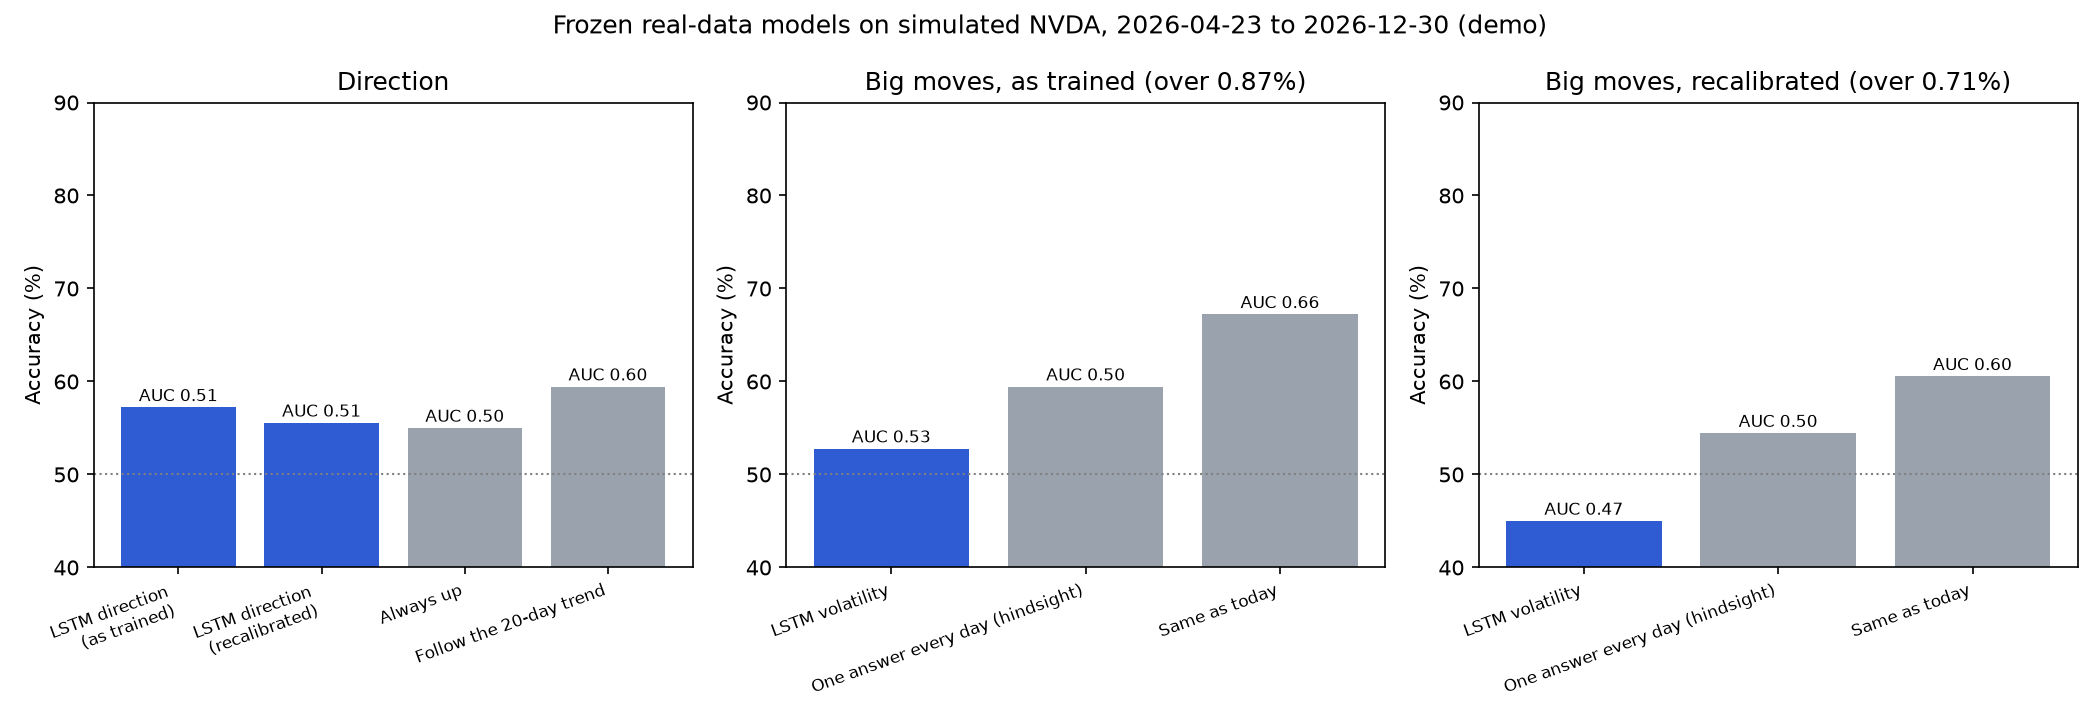

The data file committed next to this chart (first rows):
task, variant, model, days, accuracy, auc, brier_skill, call_rate, event_rate, threshold
direction, as trained, LSTM direction, 180, 0.5722, 0.5058, -0.009479, 0.9, 0.55, 
direction, recalibrated, LSTM direction, 180, 0.5556, 0.5074, -0.03981, 0.9944, 0.55, 
direction, rule, Always up, 180, 0.55, 0.5, 0.0, 1.0, 0.55, 
direction, rule, Follow the 20-day trend, 180, 0.5944, 0.6033, -0.6363, 0.4222, 0.55, 
volatility, as trained, LSTM volatility, 180, 0.5278, 0.5267, -0.03544, 0.3333, 0.4056, 0.008702
volatility, as trained, One answer every day (hindsight), 180, 0.5944, 0.5, -0.6222, 0.0, 0.4056, 0.008702
volatility, as trained, Same as today, 180, 0.6722, 0.659, -0.3111, 0.4, 0.4056, 0.008702
volatility, recalibrated, LSTM volatility, 180, 0.45, 0.4715, -0.2478, 0.65, 0.4556, 0.007082
volatility, recalibrated, One answer every day (hindsight), 180, 0.5444, 0.5, -0.8222, 0.0, 0.4556, 0.007082
volatility, recalibrated, Same as today, 180, 0.6056, 0.6019, -0.5778, 0.45, 0.4556, 0.007082
